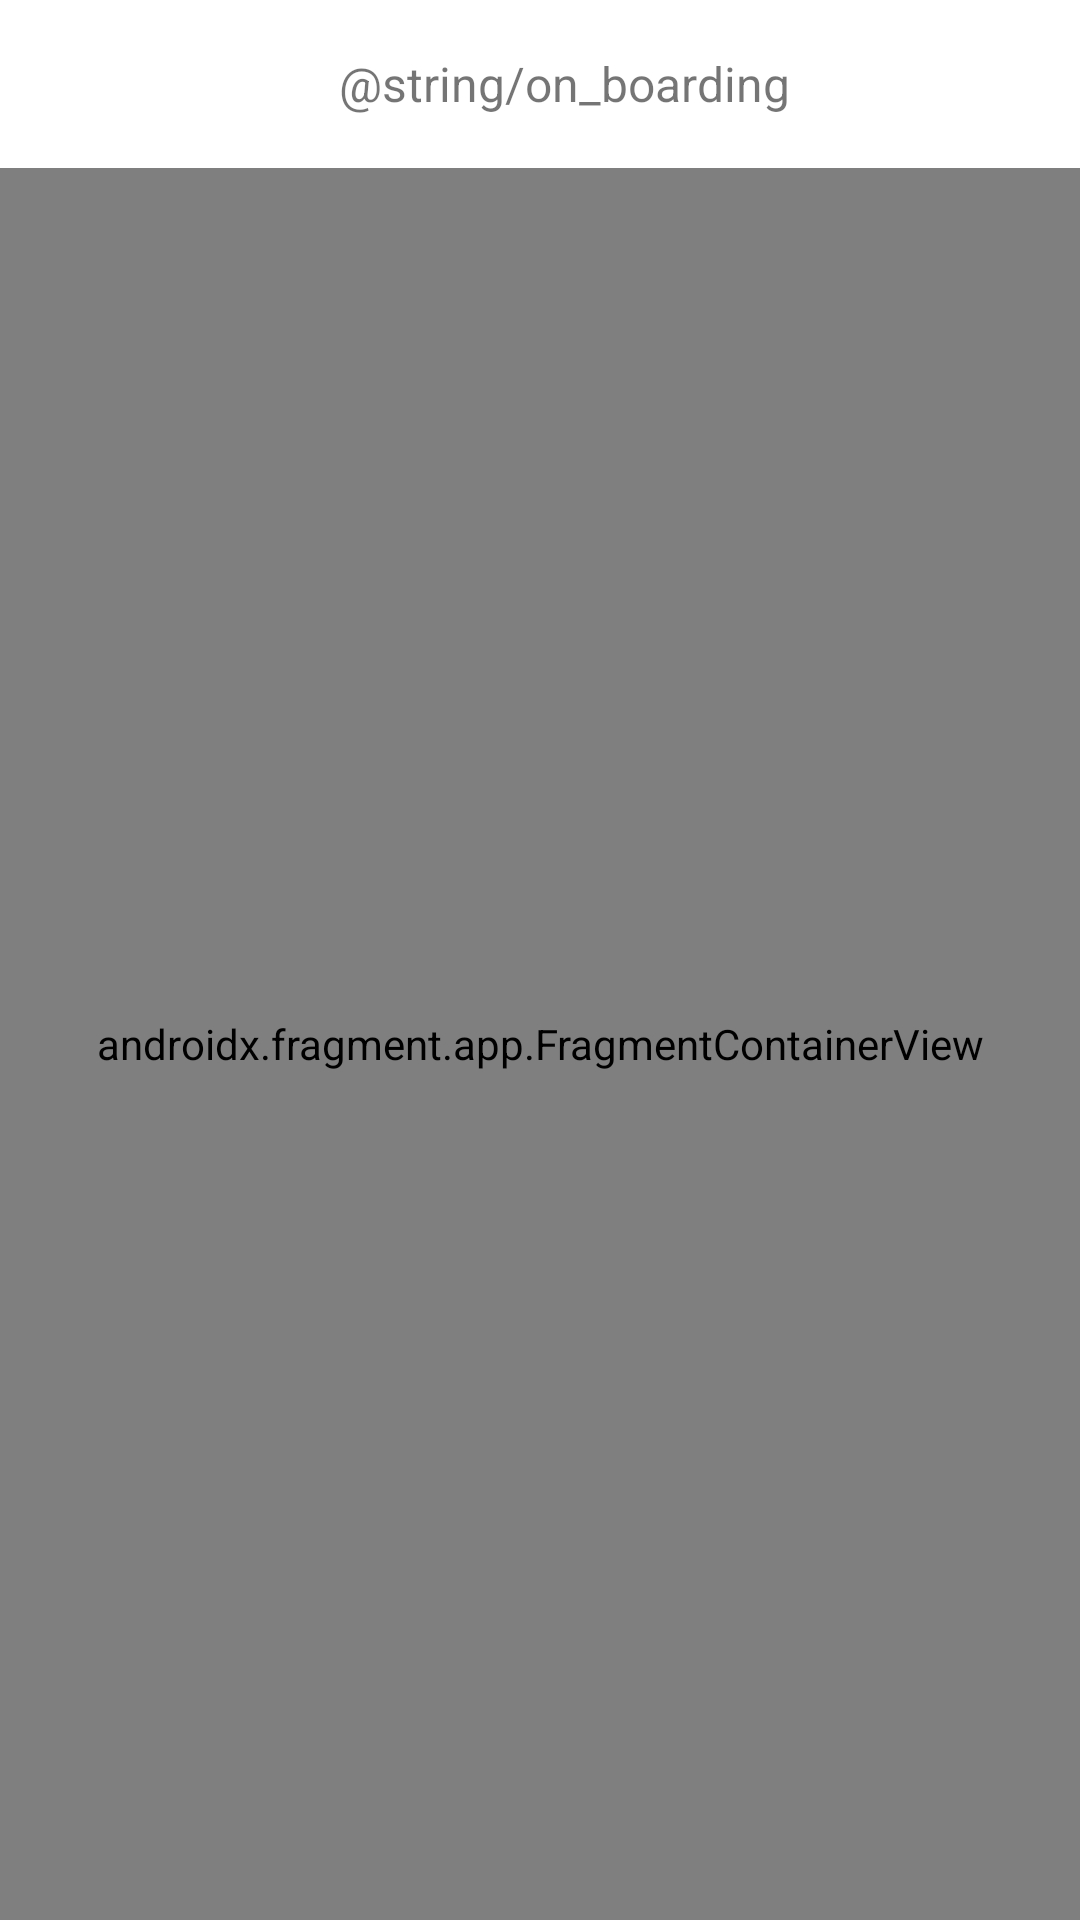

The Android layout XML behind this screen, and the referenced resources:
<!-- AndroidManifest.xml: application theme Theme.SOPT29Assignment -->
<!-- res/layout/activity_on_boarding.xml -->
<?xml version="1.0" encoding="utf-8"?>
<layout xmlns:android="http://schemas.android.com/apk/res/android"
    xmlns:app="http://schemas.android.com/apk/res-auto"
    xmlns:tools="http://schemas.android.com/tools">

    <data>

    </data>

    <androidx.constraintlayout.widget.ConstraintLayout
        android:layout_width="match_parent"
        android:layout_height="match_parent"
        tools:context=".ui.onboarding.OnBoardingActivity">

        <Toolbar
            android:id="@+id/toolbar"
            android:layout_width="match_parent"
            android:layout_height="wrap_content"
            app:layout_constraintTop_toTopOf="parent"
            app:layout_constraintStart_toStartOf="parent"
            app:layout_constraintEnd_toEndOf="parent"
            >

            <androidx.constraintlayout.widget.ConstraintLayout
                android:layout_width="match_parent"
                android:layout_height="match_parent">

                <TextView
                    android:layout_width="wrap_content"
                    android:layout_height="wrap_content"
                    android:text="@string/on_boarding"
                    android:textSize="16sp"
                    app:layout_constraintTop_toTopOf="parent"
                    app:layout_constraintBottom_toBottomOf="parent"
                    app:layout_constraintStart_toStartOf="parent"
                    app:layout_constraintEnd_toEndOf="parent"/>

            </androidx.constraintlayout.widget.ConstraintLayout>

        </Toolbar>


        <androidx.fragment.app.FragmentContainerView
            android:id="@+id/container_sopt"
            android:name="androidx.navigation.fragment.NavHostFragment"
            android:layout_width="match_parent"
            android:layout_height="0dp"
            app:defaultNavHost = "true"
            app:navGraph = "@navigation/nav_sopt"
            app:layout_constraintTop_toBottomOf="@+id/toolbar"
            app:layout_constraintStart_toStartOf="parent"
            app:layout_constraintEnd_toEndOf="parent"
            app:layout_constraintBottom_toBottomOf="parent"/>


    </androidx.constraintlayout.widget.ConstraintLayout>
</layout>
<!-- resources referenced by this layout -->
<resources>
  <style name="Theme.SOPT29Assignment" parent="Theme.MaterialComponents.DayNight.DarkActionBar">
          
          <item name="colorPrimary">@color/purple_500</item>
          <item name="colorPrimaryVariant">@color/purple_700</item>
          <item name="colorOnPrimary">@color/white</item>
          
          <item name="colorSecondary">@color/teal_200</item>
          <item name="colorSecondaryVariant">@color/teal_700</item>
          <item name="colorOnSecondary">@color/black</item>
          
          <item name="android:statusBarColor" tools:targetApi="l">?attr/colorPrimaryVariant</item>
          
      </style>
  <color name="purple_500">#FF6200EE</color>
  <color name="purple_700">#FF3700B3</color>
  <color name="white">#FFFFFFFF</color>
  <color name="teal_200">#FF03DAC5</color>
  <color name="teal_700">#FF018786</color>
  <color name="black">#FF000000</color>
</resources>
